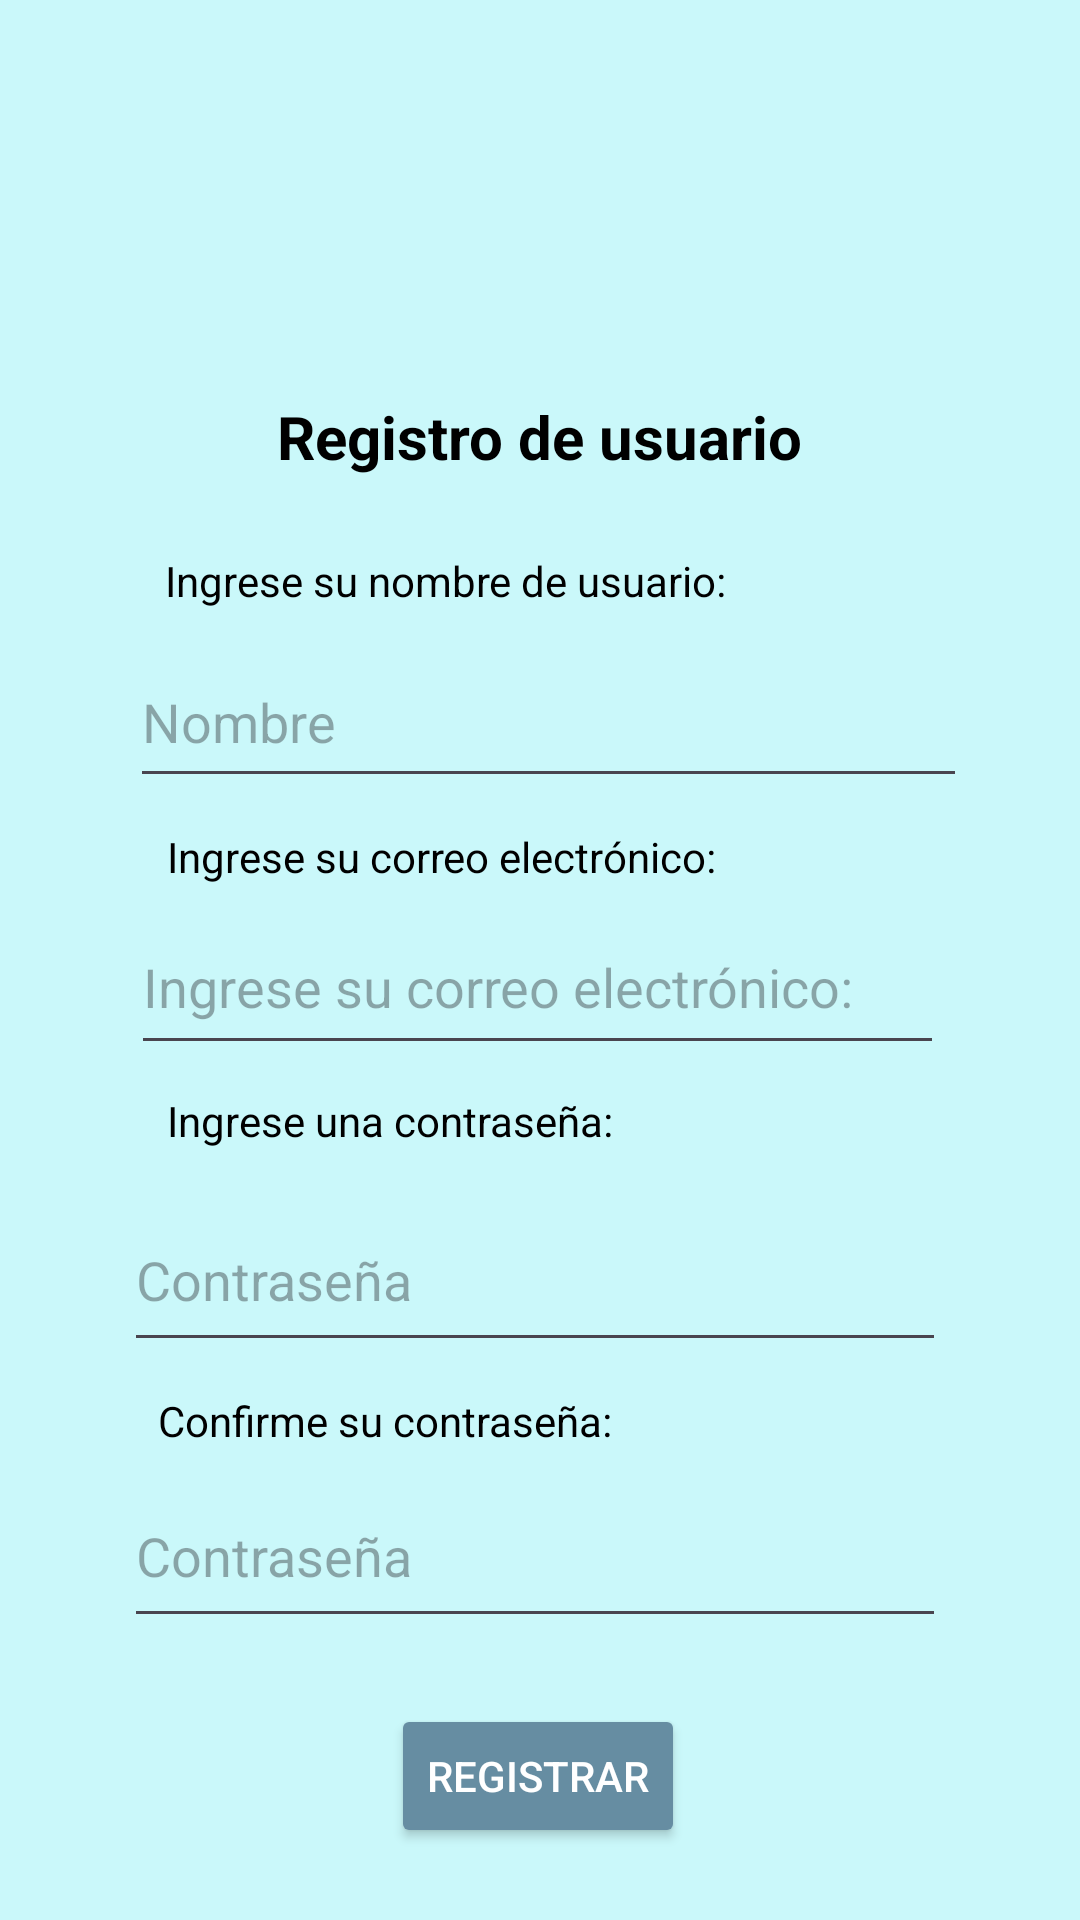

Produce the Android XML layout that renders to this screen, including the resource entries it uses.
<!-- AndroidManifest.xml: application theme Theme.Gestion_inventarios -->
<!-- res/layout/activity_registro.xml -->
<?xml version="1.0" encoding="utf-8"?>
<androidx.constraintlayout.widget.ConstraintLayout xmlns:android="http://schemas.android.com/apk/res/android"
    xmlns:app="http://schemas.android.com/apk/res-auto"
    xmlns:tools="http://schemas.android.com/tools"
    android:layout_width="match_parent"
    android:layout_height="match_parent"
    android:background="@color/azulClaro">

    <ImageView
        android:id="@+id/imageView2"
        android:layout_width="352dp"
        android:layout_height="192dp"
        app:layout_constraintEnd_toEndOf="parent"
        app:layout_constraintHorizontal_bias="0.491"
        app:layout_constraintStart_toStartOf="parent"
        app:layout_constraintTop_toTopOf="parent"
        app:srcCompat="@drawable/logo" />

    <TextView
        android:id="@+id/tvRegistro"
        android:layout_width="wrap_content"
        android:layout_height="wrap_content"
        android:layout_marginTop="132dp"
        android:text="@string/tvRegitro"
        android:textSize="20dp"
        android:textStyle="bold"
        app:layout_constraintEnd_toEndOf="parent"
        app:layout_constraintStart_toStartOf="parent"
        app:layout_constraintTop_toTopOf="parent"
        android:textColor="@color/black"/>

    <ImageView
        android:id="@+id/imgFondoRegistro"
        android:layout_width="317dp"
        android:layout_height="649dp"
        android:layout_marginTop="56dp"
        app:layout_constraintEnd_toEndOf="parent"
        app:layout_constraintStart_toStartOf="parent"
        app:layout_constraintTop_toTopOf="parent"
        app:srcCompat="@drawable/fondo_registro" />

    <TextView
        android:id="@+id/tvRegistroConfirmación"
        android:layout_width="wrap_content"
        android:layout_height="wrap_content"
        android:layout_marginTop="464dp"
        android:text="@string/tvRegistroConfirmacion"
        android:textColor="@color/black"
        app:layout_constraintEnd_toEndOf="parent"
        app:layout_constraintHorizontal_bias="0.252"
        app:layout_constraintStart_toStartOf="parent"
        app:layout_constraintTop_toTopOf="parent" />

    <EditText
        android:id="@+id/etRegistroContrasena"
        android:layout_width="274dp"
        android:layout_height="58dp"
        android:layout_marginTop="396dp"
        android:ems="10"
        android:hint="@string/etRegistrarContrasena"
        android:inputType="textPassword"
        app:layout_constraintEnd_toEndOf="parent"
        app:layout_constraintHorizontal_bias="0.481"
        app:layout_constraintStart_toStartOf="parent"
        app:layout_constraintTop_toTopOf="parent"
        android:textColor="@color/black"/>

    <EditText
        android:id="@+id/etRegistroConfirmar"
        android:layout_width="274dp"
        android:layout_height="58dp"
        android:layout_marginTop="488dp"
        android:ems="10"
        android:hint="@string/etRegistrarContrasena"
        android:inputType="textPassword"
        app:layout_constraintEnd_toEndOf="parent"
        app:layout_constraintHorizontal_bias="0.481"
        app:layout_constraintStart_toStartOf="parent"
        app:layout_constraintTop_toTopOf="parent"
        android:textColor="@color/black"/>

    <TextView
        android:id="@+id/tvRegistroNombre"
        android:layout_width="wrap_content"
        android:layout_height="wrap_content"
        android:layout_marginTop="184dp"
        android:text="@string/tvRegistroNombre"
        app:layout_constraintEnd_toEndOf="parent"
        app:layout_constraintHorizontal_bias="0.319"
        app:layout_constraintStart_toStartOf="parent"
        app:layout_constraintTop_toTopOf="parent"
        android:textColor="@color/black"/>

    <EditText
        android:id="@+id/etRegistroNombre"
        android:layout_width="279dp"
        android:layout_height="54dp"
        android:layout_marginTop="212dp"
        android:ems="10"
        android:hint="@string/etRegistrarNombre"
        android:inputType="text"
        app:layout_constraintEnd_toEndOf="parent"
        app:layout_constraintHorizontal_bias="0.537"
        app:layout_constraintStart_toStartOf="parent"
        app:layout_constraintTop_toTopOf="parent"
        android:textColor="@color/black"/>

    <TextView
        android:id="@+id/tvRegistroCorreo"
        android:layout_width="wrap_content"
        android:layout_height="wrap_content"
        android:layout_marginTop="276dp"
        android:text="@string/tvRegistroCorreo"
        app:layout_constraintEnd_toEndOf="parent"
        app:layout_constraintHorizontal_bias="0.315"
        app:layout_constraintStart_toStartOf="parent"
        app:layout_constraintTop_toTopOf="parent"
        android:textColor="@color/black"/>

    <EditText
        android:id="@+id/etRegistroCorreo"
        android:layout_width="271dp"
        android:layout_height="55dp"
        android:layout_marginTop="300dp"
        android:ems="10"
        android:hint="@string/tvRegistroCorreo"
        android:inputType="textEmailAddress"
        app:layout_constraintEnd_toEndOf="parent"
        app:layout_constraintHorizontal_bias="0.492"
        app:layout_constraintStart_toStartOf="parent"
        app:layout_constraintTop_toTopOf="@+id/imageView2"
        android:textColor="@color/black"/>

    <TextView
        android:id="@+id/tvRegistroContraseña"
        android:layout_width="wrap_content"
        android:layout_height="wrap_content"
        android:layout_marginTop="364dp"
        android:text="@string/tvRegistroContrasena"
        app:layout_constraintEnd_toEndOf="parent"
        app:layout_constraintHorizontal_bias="0.264"
        app:layout_constraintStart_toStartOf="parent"
        app:layout_constraintTop_toTopOf="parent"
        android:textColor="@color/black"/>

    <Button
        android:id="@+id/btnRegistrarUsuario"
        android:layout_width="wrap_content"
        android:layout_height="wrap_content"
        android:layout_marginTop="568dp"
        android:text="@string/btnRegistrar"
        app:layout_constraintEnd_toEndOf="parent"
        app:layout_constraintHorizontal_bias="0.498"
        app:layout_constraintStart_toStartOf="parent"
        app:layout_constraintTop_toTopOf="parent"
        android:textColor="@color/white"
        android:backgroundTint="@color/azulgrisaseo"/>

</androidx.constraintlayout.widget.ConstraintLayout>
<!-- resources referenced by this layout -->
<resources>
  <color name="azulClaro">#CAF8FA</color>
  <color name="azulgrisaseo">#668DA2</color>
  <color name="black">#FF000000</color>
  <color name="white">#FFFFFFFF</color>
  <string name="btnRegistrar">Registrar</string>
  <string name="etRegistrarContrasena">Contraseña</string>
  <string name="etRegistrarNombre">Nombre</string>
  <string name="tvRegistroConfirmacion">Confirme su contraseña:</string>
  <string name="tvRegistroContrasena">Ingrese una contraseña:</string>
  <string name="tvRegistroCorreo">Ingrese su correo electrónico:</string>
  <string name="tvRegistroNombre">Ingrese su nombre de usuario:</string>
  <string name="tvRegitro">Registro de usuario</string>
  <style name="Theme.Gestion_inventarios" parent="Base.Theme.Gestion_inventarios" />
  
      //nav bar
  <style name="Base.Theme.Gestion_inventarios" parent="Theme.Material3.DayNight.NoActionBar">
          
          
      </style>
</resources>
